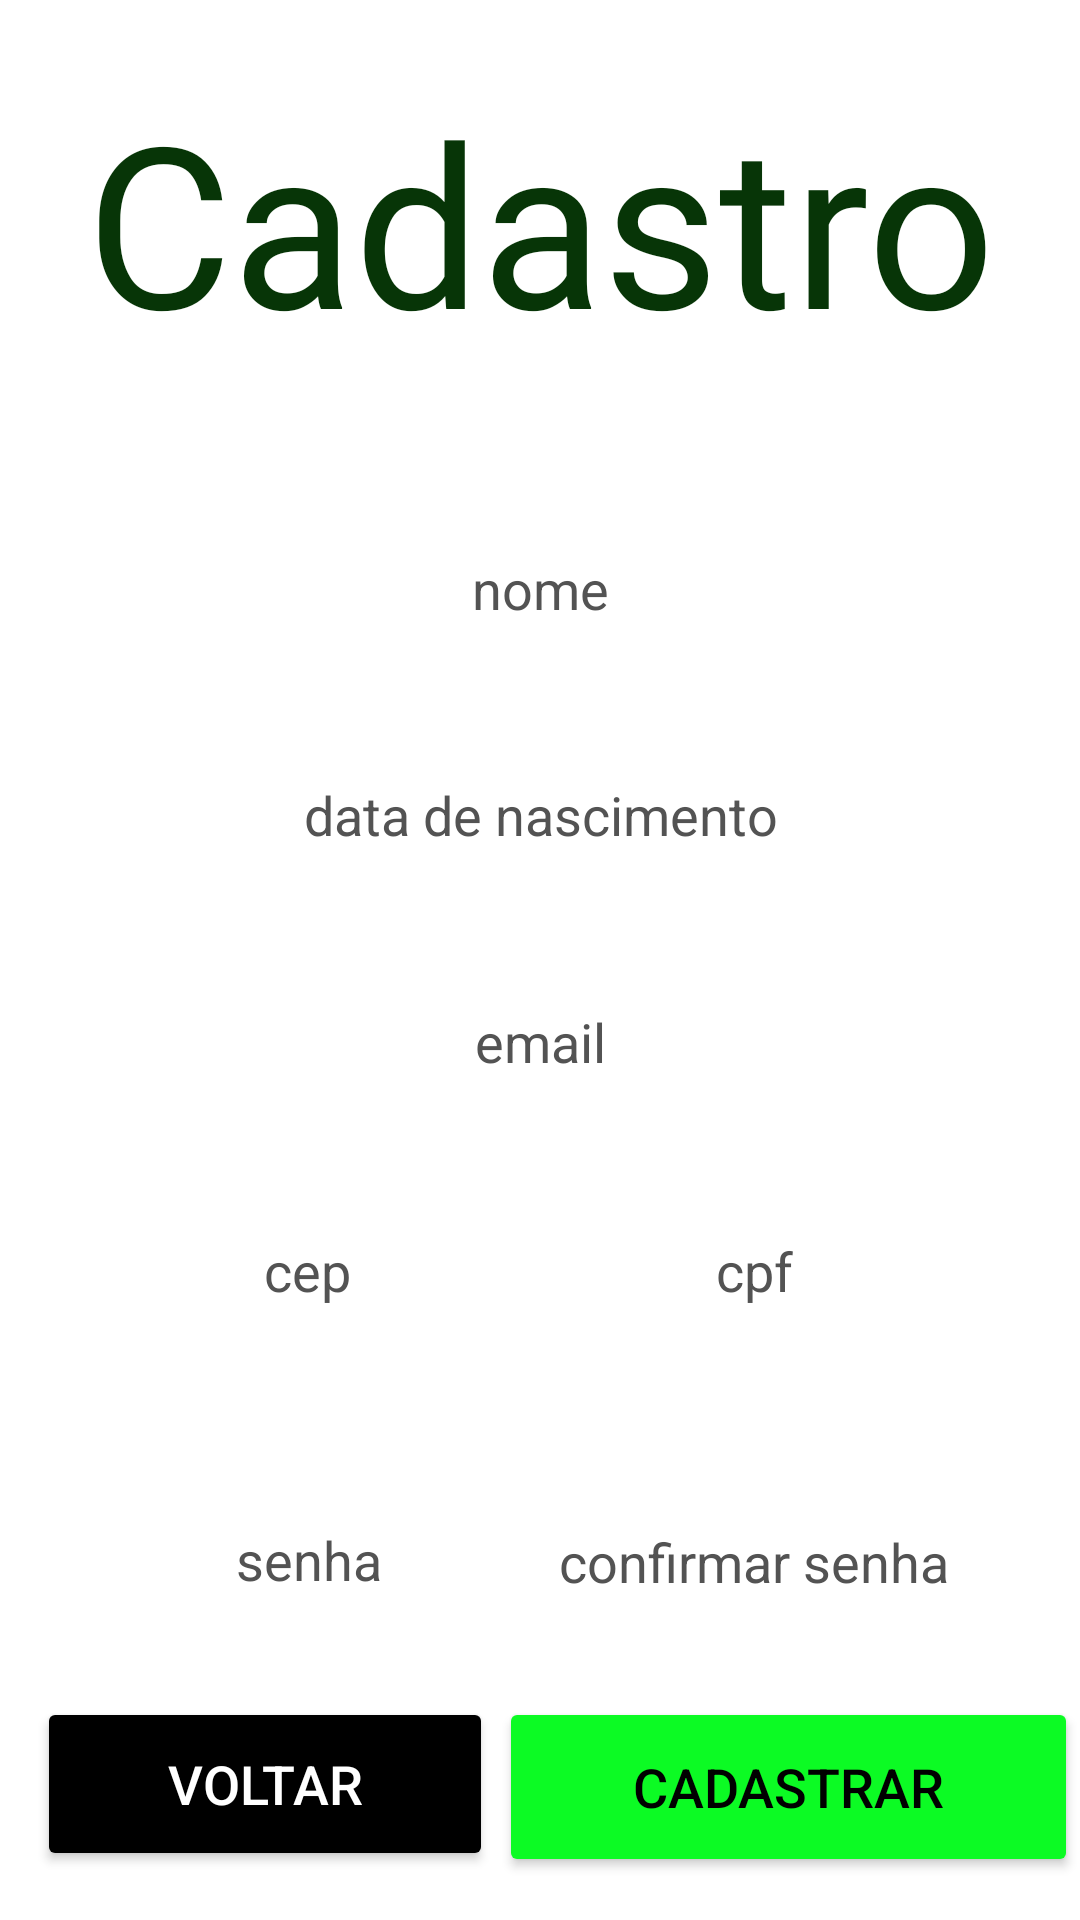

Layout XML and referenced resources for this Android screen:
<!-- AndroidManifest.xml: application theme Theme.HealthTogether -->
<!-- res/layout/activity_register.xml -->
<?xml version="1.0" encoding="utf-8"?>
<androidx.constraintlayout.widget.ConstraintLayout xmlns:android="http://schemas.android.com/apk/res/android"
    xmlns:app="http://schemas.android.com/apk/res-auto"
    xmlns:tools="http://schemas.android.com/tools"
    android:layout_width="match_parent"
    android:layout_height="match_parent">


    <Button
        android:id="@+id/voltar"
        android:layout_width="152dp"
        android:layout_height="58dp"
        android:backgroundTint="#000000"
        android:shadowDx="0"
        android:shadowDy="0"
        android:shadowRadius="0"
        android:text="@string/voltar"
        android:textColor="#FFFFFF"
        android:textSize="18sp"
        app:layout_constraintBottom_toBottomOf="parent"
        app:layout_constraintEnd_toEndOf="parent"
        app:layout_constraintHorizontal_bias="0.059"
        app:layout_constraintStart_toStartOf="parent"
        app:layout_constraintTop_toTopOf="parent"
        app:layout_constraintVertical_bias="0.972" />

    <Button
        android:id="@+id/cadastrar"
        android:layout_width="193dp"
        android:layout_height="60dp"
        android:backgroundTint="#0CFB24"
        android:shadowDx="0"
        android:shadowDy="0"
        android:shadowRadius="0"
        android:text="@string/cadastrar"
        android:textColor="#000000"
        android:textSize="18sp"
        app:layout_constraintBottom_toBottomOf="parent"
        app:layout_constraintEnd_toEndOf="parent"
        app:layout_constraintHorizontal_bias="0.737"
        app:layout_constraintStart_toEndOf="@+id/voltar"
        app:layout_constraintTop_toTopOf="parent"
        app:layout_constraintVertical_bias="0.975" />

    <EditText
        android:id="@+id/novoSenha"
        android:layout_width="206dp"
        android:layout_height="86dp"
        android:autofillHints="postalCode"
        android:background="@android:color/transparent"
        android:ems="10"
        android:hint="@string/senha"
        android:inputType="textPassword"
        android:padding="30dp"
        android:singleLine="true"
        android:textColor="#070707"
        android:textColorHighlight="#0CFB24"
        android:gravity="center"
        android:textColorHint="#535353"
        android:textColorLink="#0CFB24"
        app:layout_constraintBottom_toBottomOf="parent"
        app:layout_constraintEnd_toEndOf="parent"
        app:layout_constraintHorizontal_bias="0.0"
        app:layout_constraintStart_toStartOf="parent"
        app:layout_constraintTop_toTopOf="parent"
        app:layout_constraintVertical_bias="0.861" />

    <EditText
        android:id="@+id/novoConfirmarSenha"
        android:layout_width="217dp"
        android:layout_height="86dp"
        android:autofillHints="postalCode"
        android:background="@android:color/transparent"
        android:ems="10"
        android:gravity="center"
        android:hint="@string/confirmarSenha"
        android:inputType="textPassword"
        android:padding="30dp"
        android:singleLine="true"
        android:textColor="#070707"
        android:textColorHighlight="#0CFB24"
        android:textColorHint="#535353"
        android:textColorLink="#0CFB24"
        app:layout_constraintBottom_toBottomOf="parent"
        app:layout_constraintEnd_toEndOf="parent"
        app:layout_constraintHorizontal_bias="1.0"
        app:layout_constraintStart_toStartOf="parent"
        app:layout_constraintTop_toTopOf="parent"
        app:layout_constraintVertical_bias="0.862" />

    <TextView
        android:id="@+id/textView3"
        android:layout_width="match_parent"
        android:layout_height="wrap_content"
        android:fontFamily="@font/dosis"
        android:gravity="center"
        android:text="@string/cadastro"
        android:textColor="#073507"
        android:textSize="75sp"
        app:layout_constraintBottom_toBottomOf="parent"
        app:layout_constraintEnd_toEndOf="parent"
        app:layout_constraintHorizontal_bias="0.0"
        app:layout_constraintStart_toStartOf="parent"
        app:layout_constraintTop_toTopOf="parent"
        app:layout_constraintVertical_bias="0.044" />

    <EditText
        android:id="@+id/novoCpf"
        android:layout_width="217dp"
        android:layout_height="83dp"
        android:autofillHints="postalCode"
        android:background="@android:color/transparent"
        android:ems="10"
        android:gravity="center"
        android:hint="@string/cpf"
        android:inputType="number"
        android:padding="30dp"
        android:singleLine="true"
        android:textColor="#070707"
        android:textColorHighlight="#0CFB24"
        android:textColorHint="#535353"
        android:textColorLink="#0CFB24"
        app:layout_constraintBottom_toBottomOf="parent"
        app:layout_constraintEnd_toEndOf="parent"
        app:layout_constraintHorizontal_bias="1.0"
        app:layout_constraintStart_toEndOf="@+id/novoCep"
        app:layout_constraintTop_toTopOf="parent"
        app:layout_constraintVertical_bias="0.687" />

    <EditText
        android:id="@+id/novoCep"
        android:layout_width="205dp"
        android:layout_height="83dp"
        android:autofillHints="postalCode"
        android:background="@android:color/transparent"
        android:ems="10"
        android:gravity="center"
        android:hint="@string/cep"
        android:inputType="textPostalAddress"
        android:padding="30dp"
        android:singleLine="true"
        android:textColor="#070707"
        android:textColorHighlight="#0CFB24"
        android:textColorHint="#535353"
        android:textColorLink="#0CFB24"
        app:layout_constraintBottom_toBottomOf="parent"
        app:layout_constraintEnd_toEndOf="parent"
        app:layout_constraintHorizontal_bias="0.0"
        app:layout_constraintStart_toStartOf="parent"
        app:layout_constraintTop_toTopOf="parent"
        app:layout_constraintVertical_bias="0.687" />

    <EditText
        android:id="@+id/novoDataNascimento"
        android:layout_width="match_parent"
        android:gravity="center"
        android:layout_height="wrap_content"
        android:autofillHints="name"
        android:background="@android:color/transparent"
        android:ems="10"
        android:hint="@string/novoDataNascimento"
        android:inputType="date"
        android:padding="30dp"
        android:singleLine="true"
        android:textColor="#070707"
        android:textColorHighlight="#0CFB24"
        android:textColorHint="#535353"
        android:textColorLink="#0CFB24"
        app:layout_constraintBottom_toBottomOf="parent"
        app:layout_constraintEnd_toEndOf="parent"
        app:layout_constraintHorizontal_bias="0.0"
        app:layout_constraintStart_toStartOf="parent"
        app:layout_constraintTop_toTopOf="parent"
        app:layout_constraintVertical_bias="0.413" />

    <EditText
        android:id="@+id/novoEmail"
        android:layout_width="match_parent"
        android:layout_height="wrap_content"
        android:autofillHints="name"
        android:background="@android:color/transparent"
        android:hint="@string/email"
        android:inputType="textEmailAddress"
        android:gravity="center"
        android:padding="30dp"
        android:singleLine="true"
        android:textColor="#070707"
        android:textColorHighlight="#0CFB24"
        android:textColorHint="#535353"
        android:textColorLink="#0CFB24"
        app:layout_constraintBottom_toBottomOf="parent"
        app:layout_constraintEnd_toEndOf="parent"
        app:layout_constraintHorizontal_bias="0.0"
        app:layout_constraintStart_toStartOf="parent"
        app:layout_constraintTop_toTopOf="parent"
        app:layout_constraintVertical_bias="0.549" />

    <EditText
        android:id="@+id/novoNome"
        android:layout_width="match_parent"
        android:gravity="center"
        android:layout_height="wrap_content"
        android:autofillHints="name"
        android:background="@android:color/transparent"
        android:hint="@string/novoNome"
        android:inputType="textPersonName"
        android:padding="30dp"
        android:singleLine="true"
        android:textColor="#070707"
        android:textColorHighlight="#0CFB24"
        android:textColorHint="#535353"
        android:textColorLink="#0CFB24"
        app:layout_constraintBottom_toBottomOf="parent"
        app:layout_constraintEnd_toEndOf="parent"
        app:layout_constraintHorizontal_bias="0.0"
        app:layout_constraintStart_toStartOf="parent"
        app:layout_constraintTop_toTopOf="parent"
        app:layout_constraintVertical_bias="0.277" />

</androidx.constraintlayout.widget.ConstraintLayout>
<!-- resources referenced by this layout -->
<resources>
  <string name="cadastrar">CADASTRAR</string>
  <string name="cadastro">Cadastro</string>
  <string name="cep">cep</string>
  <string name="confirmarSenha">confirmar senha</string>
  <string name="cpf">cpf</string>
  <string name="email">email</string>
  <string name="novoDataNascimento">data de nascimento</string>
  <string name="novoNome">nome</string>
  <string name="senha">senha</string>
  <string name="voltar">VOLTAR</string>
  <style name="Theme.HealthTogether" parent="Theme.MaterialComponents.DayNight.DarkActionBar">
          
          <item name="colorPrimary">@color/purple_500</item>
          <item name="colorPrimaryVariant">@color/purple_700</item>
          <item name="colorOnPrimary">@color/white</item>
          
          <item name="colorSecondary">@color/teal_200</item>
          <item name="colorSecondaryVariant">@color/teal_700</item>
          <item name="colorOnSecondary">@color/black</item>
          
          <item name="android:statusBarColor" tools:targetApi="l">?attr/colorPrimaryVariant</item>
          
      </style>
  <!-- not gathered from this repository: default colours our renderer supplied (Android Studio template values) -->
  <color name="purple_500">#FF6200EE</color>
  <color name="purple_700">#FF3700B3</color>
  <color name="teal_200">#FF03DAC5</color>
  <color name="teal_700">#FF018786</color>
  <color name="black">#FF000000</color>
  <color name="white">#FFFFFFFF</color>
</resources>
